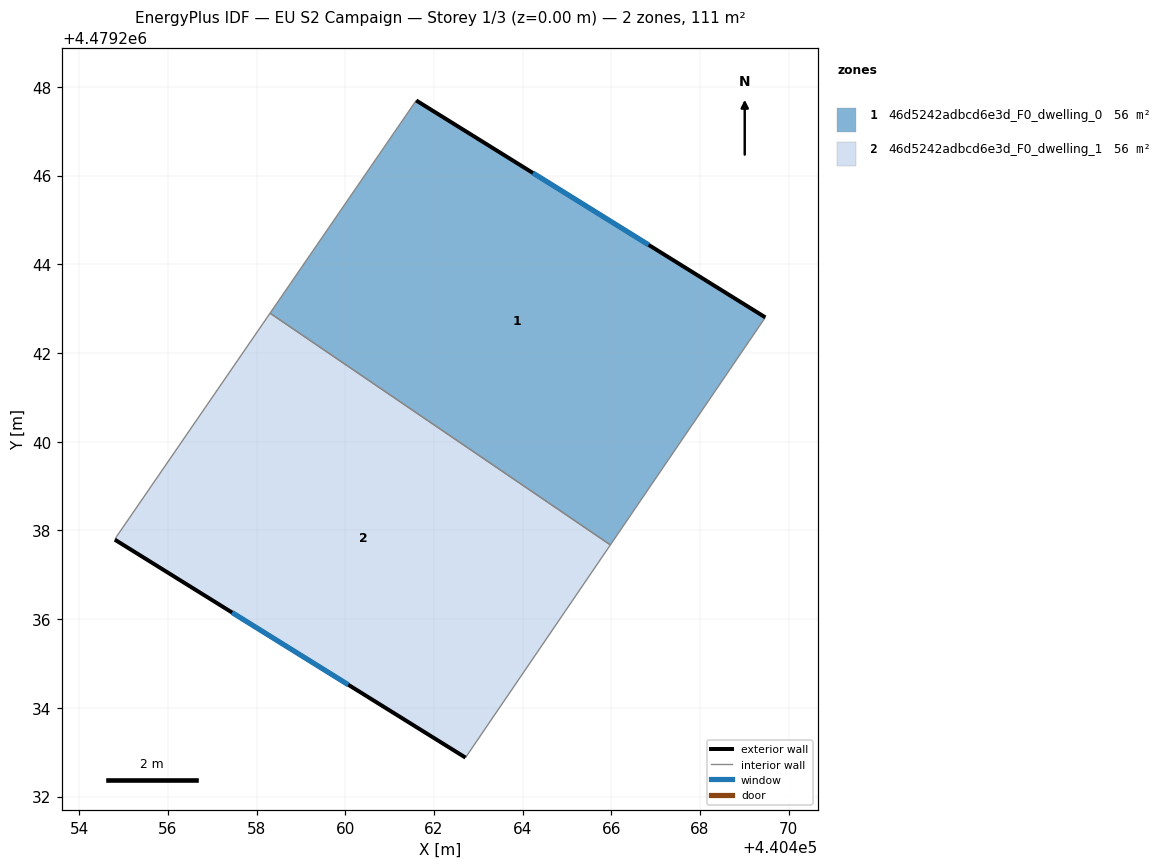
=== STOREY PLAN SPEC (per zone: floor XY polygon, exterior-wall plan segments, windows/doors) ===
zone 1: 46d5242adbcd6e3d_F0_dwelling_0  (55.7 m²)
  floor: (440469.47, 4479242.80) (440465.98, 4479237.67) (440458.30, 4479242.90) (440461.60, 4479247.70)
  exterior wall: (440469.47, 4479242.80) – (440461.60, 4479247.70)  [9.3 m]
    window: (440466.84, 4479244.44) – (440464.23, 4479246.06)  [3.1 m²]
  interior walls: 3
zone 2: 46d5242adbcd6e3d_F0_dwelling_1  (55.7 m²)
  floor: (440465.98, 4479237.67) (440462.71, 4479232.88) (440454.81, 4479237.79) (440454.85, 4479237.87) (440458.30, 4479242.90)
  exterior wall: (440454.81, 4479237.79) – (440462.71, 4479232.88)  [9.3 m]
    window: (440457.45, 4479236.15) – (440460.07, 4479234.52)  [3.1 m²]
  interior walls: 4

=== DERIVED (storey summary) ===
Building: EU S2 Campaign
Storey: 1 of 3  (floor level z = 0.00 m)
Storey gross floor area: 111.5 m²
Zones on this storey: 2
  - 46d5242adbcd6e3d_F0_dwelling_0: floor 55.7 m²; exterior wall 9.3 m (27.8 m²); 1 window(s) 3.1 m²; WWR 11.0%
  - 46d5242adbcd6e3d_F0_dwelling_1: floor 55.7 m²; exterior wall 9.3 m (27.9 m²); 1 window(s) 3.1 m²; WWR 11.0%
Zone adjacency (shared interzone walls):
  - 46d5242adbcd6e3d_F0_dwelling_0 ↔ 46d5242adbcd6e3d_F0_dwelling_1